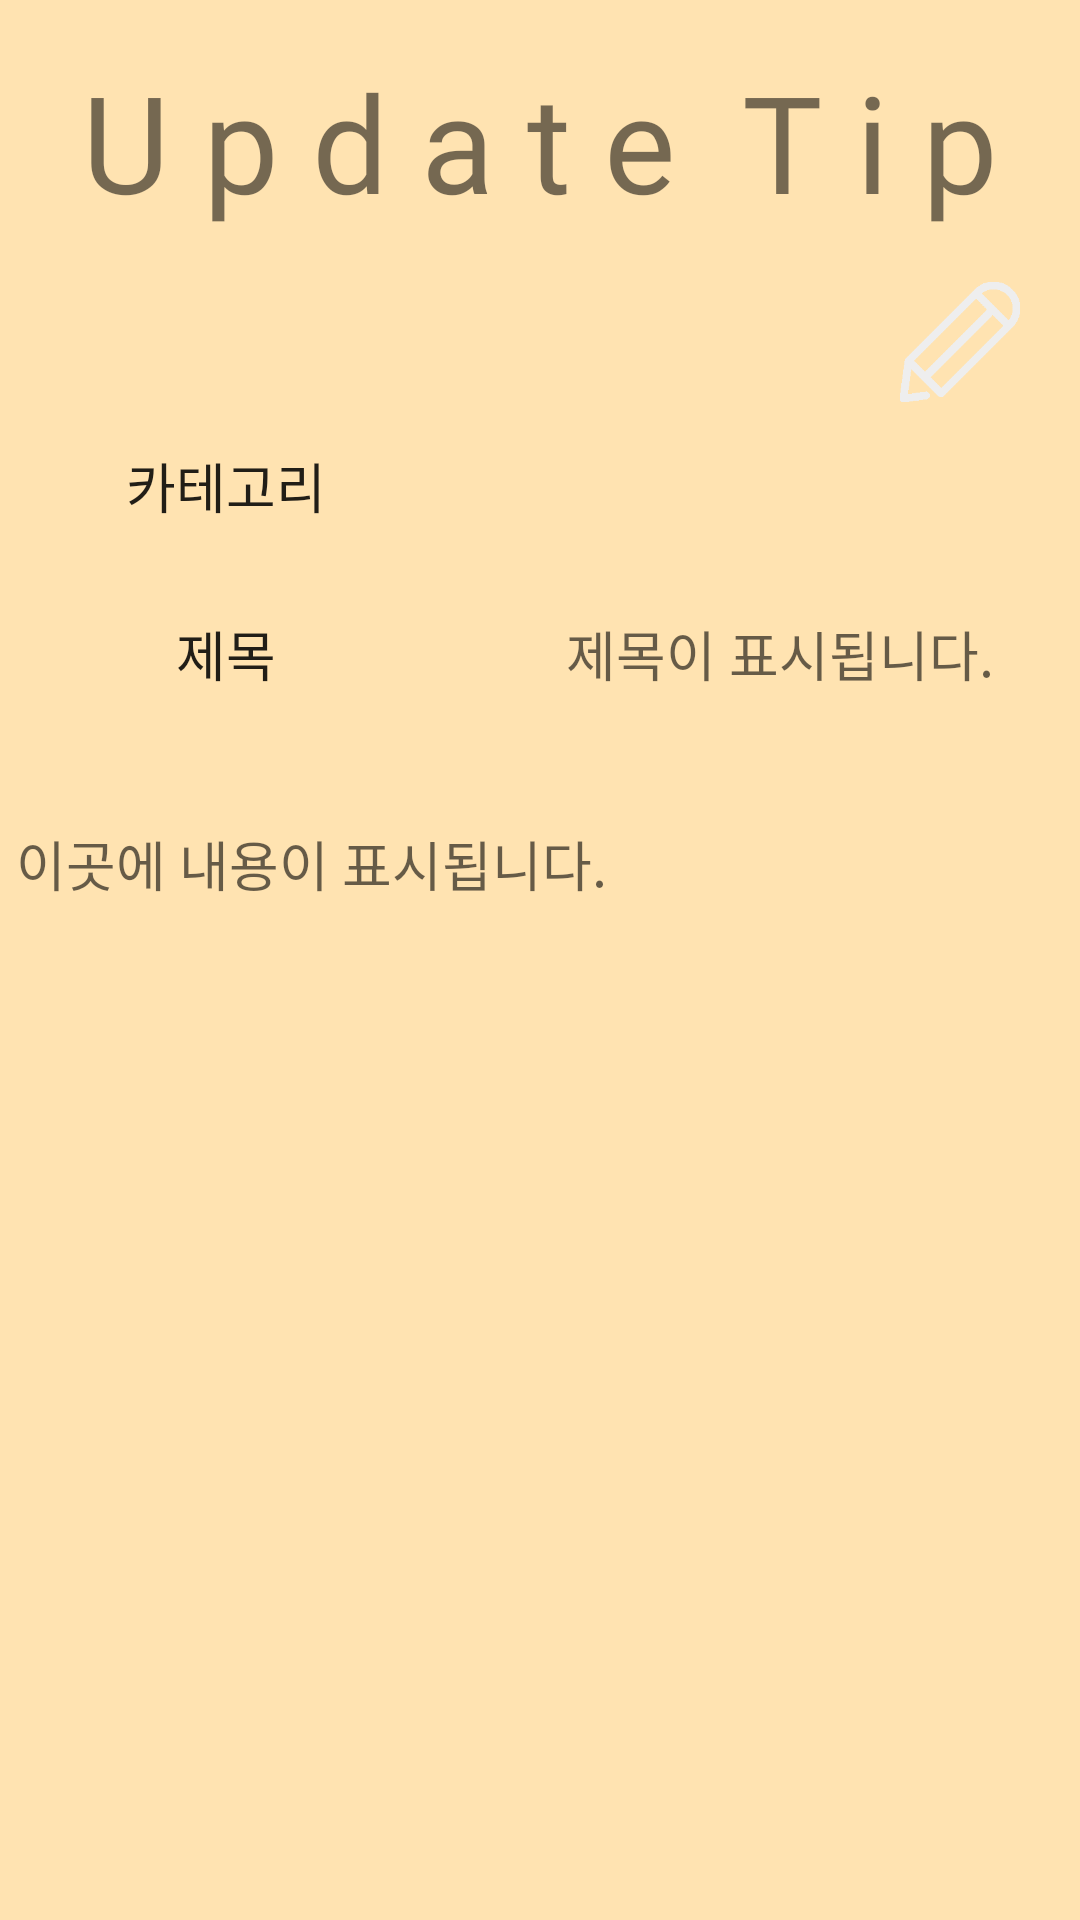

Write the Android layout XML for this screen, with the resource values it uses.
<!-- AndroidManifest.xml: application theme AppTheme -->
<!-- res/layout/activity_update.xml -->
<?xml version="1.0" encoding="utf-8"?>
<LinearLayout
        xmlns:android="http://schemas.android.com/apk/res/android"
        xmlns:app="http://schemas.android.com/apk/res-auto" xmlns:tools="http://schemas.android.com/tools"
        android:layout_width="match_parent"
        android:layout_height="match_parent"
        android:orientation="vertical"
        android:background="@drawable/readbgb"
        tools:context=".Read">

    <LinearLayout
            android:layout_width="match_parent"
            android:orientation="horizontal"
            android:layout_height="wrap_content">
        <TextView
                android:text="U p d a t e  T i p"
                android:gravity="center"
                android:fontFamily="@font/flowerroad"
                android:textSize="45sp"
                android:layout_width="match_parent"
                android:layout_height="94dp" android:id="@+id/textView9" android:layout_weight="1"/>

    </LinearLayout>
    <LinearLayout
            android:orientation="horizontal"
            android:layout_width="match_parent"
            android:layout_height="40dp">
        <Space
                android:layout_width="20dp"
                android:layout_height="match_parent"/>
        <Button
                android:layout_width="40dp"
                android:layout_height="40dp" android:id="@+id/btnUpdateBack"
                android:background="@drawable/backwhite"/>
        <Space
                android:layout_width="wrap_content"
                android:layout_height="wrap_content" android:layout_weight="1"/>
        <Button
                android:layout_width="40dp"
                android:background="@drawable/pencilwhite"
                android:layout_height="40dp" android:id="@+id/btnUpdateSave"/>
        <Space
                android:layout_width="20dp"
                android:layout_height="match_parent"/>
    </LinearLayout>
    <LinearLayout
            android:orientation="horizontal"
            android:layout_width="match_parent"
            android:layout_height="56dp">
        <Space
                android:layout_width="20dp"
                android:layout_height="match_parent"/>
        <TextView
                android:text="카테고리"
                android:layout_width="111dp"
                android:fontFamily="@font/nanumgothic"
                android:background="@drawable/line"
                android:textSize="18sp"
                android:padding="10dp"
                android:layout_height="match_parent" android:id="@+id/textView5"
                android:gravity="center"
                android:textAppearance="@style/TextAppearance.AppCompat.Large"/>
        <Spinner
                android:layout_width="258dp"
                android:gravity="center"
                android:layout_height="match_parent"
                android:background="@drawable/line"
                android:textAppearance="@style/TextAppearance.AppCompat.Large" android:id="@+id/updateCategory"
        />
        <Space
                android:layout_width="20dp"
                android:layout_height="match_parent"/>
    </LinearLayout>
    <LinearLayout
            android:orientation="horizontal"
            android:layout_width="match_parent"
            android:layout_height="56dp">
        <Space
                android:layout_width="20dp"
                android:layout_height="match_parent"/>
        <TextView
                android:text="제목"
                android:layout_width="111dp"
                android:fontFamily="@font/nanumgothic"
                android:background="@drawable/line"
                android:textSize="18sp"
                android:padding="10dp"
                android:gravity="center"
                android:layout_height="match_parent" android:id="@+id/textView7"
                android:textAppearance="@style/TextAppearance.AppCompat.Large"/>
        <EditText
                android:layout_width="258dp"
                android:gravity="center"
                android:fontFamily="@font/nanumgothic"
                android:background="@drawable/line"
                android:textSize="18sp"
                android:padding="10dp"
                android:layout_height="match_parent" android:id="@+id/updateSubject"
                android:textAppearance="@style/TextAppearance.AppCompat.Large" android:hint="제목이 표시됩니다."/>
        <Space
                android:layout_width="20dp"
                android:layout_height="match_parent"/>
    </LinearLayout>
    <Space
            android:layout_width="match_parent"
            android:layout_height="21dp"/>
    <android.support.constraint.ConstraintLayout
            android:layout_width="match_parent"
            android:layout_height="wrap_content" tools:layout_editor_absoluteY="227dp">

        <EditText
                android:layout_width="390dp"
                android:layout_height="390dp"
                android:background="@drawable/line"
                android:inputType="textMultiLine"
                android:ems="10"
                android:fontFamily="@font/nanumgothic"
                android:textSize="18sp"
                android:padding="20dp"
                android:gravity="start"
                android:id="@+id/updateContents" android:hint="이곳에 내용이 표시됩니다."
                app:layout_constraintTop_toTopOf="parent" app:layout_constraintStart_toStartOf="parent"
                app:layout_constraintEnd_toEndOf="parent" android:layout_marginBottom="8dp"
                app:layout_constraintBottom_toBottomOf="parent"/>
    </android.support.constraint.ConstraintLayout>
</LinearLayout>
<!-- resources referenced by this layout -->
<resources>
  <!-- drawable pencilwhite: png bitmap (drawable, 2148 bytes) -->
  <!-- drawable readbgb: png bitmap (drawable, 12415 bytes) -->
  <style name="AppTheme" parent="Theme.AppCompat.Light.DarkActionBar">
          
          <item name="colorPrimary">@color/colorPrimary</item>
          <item name="colorPrimaryDark">@color/colorPrimaryDark</item>
          <item name="colorAccent">@color/colorAccent</item>
          <item name="windowActionBar">false</item>
          <item name="windowNoTitle">true</item>
  
      </style>
  <color name="colorPrimary">#555555</color>
  <color name="colorPrimaryDark">#000000</color>
  <color name="colorAccent">#999999</color>
</resources>
